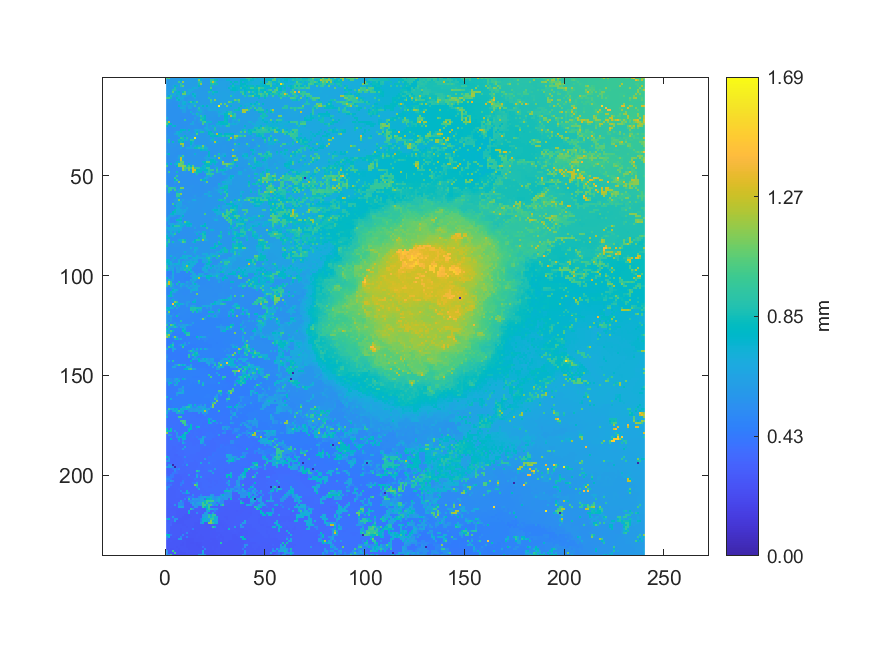

The table this chart was drawn from, first rows:
0.957200670232135, 1.06775720513975, 0.594025169546807, 0.593572718731266, 0.593366087650153, 0.596358675721446, 0.595375396783735, 0.607746542114169, 0.611889851550972, 0.617549940001289, 0.617483141160412, 0.617091254627266, 0.61623622946404, 0.61517991712697, 0.612905193932303, 0.74069761108863, 0.737968655775998, 0.738023876151123, 0.604770876415899, 0.604629262873239, 0.604447570026054, 0.598979862237462, 0.599070708661055, 0.602652017183278
0.587, 0.5875, 0.5899, 0.5935, 0.5929, 0.5922, 0.6089, 0.7566, 0.6175, 0.6197, 0.6197, 0.6202, 0.6183, 0.6182, 0.6173, 0.6159, 1.122, 0.738, 0.5993, 0.597, 0.5961, 0.5962, 0.9367, 0.9353
0.587, 0.5873, 0.5874, 0.5897, 0.5922, 0.6071, 0.9781, 0.6116, 1.154, 0.6177, 0.6178, 0.6182, 0.6183, 0.6159, 0.6166, 0.6163, 0.9132, 0.9295, 0.596, 0.596, 0.5949, 0.5951, 0.9448, 1.245
0.5865, 0.587, 0.5901, 0.5941, 0.6069, 0.6056, 0.6121, 0.9142, 0.6154, 0.6145, 0.6131, 0.6128, 0.6123, 0.6179, 0.6168, 0.6158, 0.8543, 1.151, 0.5916, 0.5926, 0.5923, 0.593, 0.8542, 0.8927
0.5849, 0.5873, 0.5875, 0.6366, 0.7674, 0.7416, 0.6088, 0.916, 1.064, 0.6135, 0.6134, 0.6124, 0.6139, 0.6154, 0.6159, 0.6161, 0.8133, 0.5911, 0.5929, 0.5915, 0.591, 0.5948, 0.8537, 0.6091
0.5866, 0.5864, 0.5859, 0.5874, 0.8931, 0.6127, 0.6157, 0.6259, 0.6248, 0.6121, 0.6123, 0.6123, 0.6134, 0.7256, 0.6902, 0.6933, 0.5958, 0.5915, 0.5914, 0.5913, 0.5951, 0.5948, 1.021, 0.6136
0.6029, 0.5868, 0.5854, 0.8925, 0.8952, 0.65, 0.5965, 0.6256, 0.6269, 0.6304, 0.6305, 0.7007, 0.6967, 0.6445, 0.6022, 0.5941, 0.5941, 0.5898, 0.5905, 0.595, 0.5948, 0.5939, 0.8209, 0.6122
0.6265, 0.6, 0.621, 1.05, 0.5963, 0.7366, 0.7687, 0.5871, 0.8415, 1.021, 0.6312, 0.6986, 0.6426, 0.6002, 0.5996, 0.5999, 0.5946, 0.5947, 0.5941, 0.5932, 0.5943, 0.8712, 0.6534, 0.8499
0.5974, 0.6126, 0.6283, 0.6979, 0.6772, 0.7364, 0.7326, 0.5814, 1.081, 1.081, 0.6899, 0.6846, 0.6028, 0.7996, 0.7038, 0.5961, 0.5937, 0.5942, 0.5945, 0.5936, 0.5934, 0.6553, 0.6552, 0.7476
0.6281, 0.7632, 0.883, 0.6401, 0.6495, 0.5819, 0.6943, 0.6131, 0.6863, 0.6675, 0.6117, 0.5838, 0.5832, 0.7037, 0.7977, 0.5886, 0.593, 0.5919, 0.5935, 0.5931, 0.5956, 0.6316, 0.638, 0.6372
1.004, 1.013, 0.8521, 0.5537, 0.5533, 0.8274, 0.6934, 0.6801, 0.6801, 0.5744, 0.5754, 0.5843, 0.5823, 0.5834, 0.6977, 0.5862, 0.5869, 0.5895, 0.5929, 0.5934, 0.5947, 0.883, 0.6499, 0.6427
0.557, 0.5574, 0.5543, 0.553, 0.5531, 0.7014, 0.7904, 0.635, 0.6345, 0.5721, 0.5729, 0.5942, 0.584, 0.5849, 0.5905, 0.5871, 0.587, 0.5873, 0.5917, 0.5912, 0.5931, 0.593, 1.007, 0.6426
0.5548, 0.5962, 0.5537, 0.5448, 0.5465, 0.5456, 0.5993, 0.5992, 0.7156, 0.717, 0.6098, 0.7379, 0.9568, 0.7997, 0.7114, 0.9871, 0.587, 0.5876, 0.5916, 0.5927, 0.5928, 0.5929, 0.9133, 0.68
0.554, 0.5446, 0.5469, 0.5455, 0.5445, 0.5442, 0.5999, 0.6007, 0.7181, 0.7493, 0.5967, 0.5627, 0.6168, 0.6828, 0.7052, 0.6003, 0.6001, 0.6001, 0.5926, 0.5913, 0.5917, 0.5957, 0.6516, 0.6414
0.5477, 0.5449, 0.5456, 0.5446, 0.5441, 0.5406, 0.7629, 0.601, 0.6423, 0.6411, 0.6029, 0.6602, 0.6397, 0.612, 0.9223, 0.6035, 0.6064, 0.6803, 0.802, 0.6073, 0.7973, 0.6497, 0.6396, 0.6374
0.547, 0.545, 0.545, 0.5436, 0.5421, 0.5405, 0.5443, 0.6924, 0.6913, 0.6461, 0.5477, 0.6646, 0.6581, 0.5579, 0.5562, 0.6066, 0.9017, 0.6086, 0.6094, 0.6147, 0.6128, 0.6482, 0.6304, 0.6397
0.5442, 0.5415, 0.5444, 0.543, 0.5416, 0.5441, 0.5448, 0.5472, 0.6088, 0.6489, 0.5466, 0.5461, 0.5539, 0.5548, 0.5542, 0.6092, 0.8583, 0.6843, 0.6169, 0.5835, 0.5868, 0.6638, 0.6824, 0.6545
0.5442, 0.5394, 0.5433, 0.5436, 0.5447, 0.5444, 0.5432, 0.5429, 0.6122, 0.6189, 0.5444, 0.5446, 0.7205, 0.5533, 0.5537, 0.6082, 0.6082, 0.7119, 0.6182, 0.5847, 0.5839, 0.5859, 0.588, 0.5889
0.5443, 0.544, 0.543, 0.5445, 0.544, 0.5437, 0.5439, 0.5321, 0.5323, 0.5328, 0.5366, 0.5362, 0.5356, 0.6852, 0.618, 0.861, 0.6571, 0.6147, 0.6155, 0.5833, 0.5837, 0.5854, 0.5878, 0.5855
0.5443, 0.5447, 0.5442, 0.5436, 0.5423, 0.5421, 0.5413, 0.5325, 0.5323, 0.5324, 0.5356, 0.5368, 0.5363, 0.5351, 0.5511, 0.6181, 0.6648, 0.9202, 0.6676, 0.8108, 0.5834, 0.5831, 0.5848, 0.5846
0.7092, 0.5445, 0.5445, 0.544, 0.5419, 0.5411, 0.5404, 0.5311, 0.5315, 0.5323, 0.5375, 0.5356, 0.5349, 0.5361, 0.6245, 0.5573, 0.5575, 0.8504, 0.8493, 0.8086, 0.5846, 0.5829, 0.5845, 0.5844
0.5467, 0.5442, 0.5434, 0.5429, 0.5425, 0.5429, 0.5403, 0.5406, 0.5416, 0.9165, 0.5407, 0.5368, 0.5365, 0.5368, 0.5975, 0.5503, 0.5874, 0.939, 0.8299, 0.7933, 0.5807, 0.5829, 0.5832, 0.5816
0.8929, 1.239, 0.5435, 0.5432, 0.5442, 0.5434, 0.5408, 0.5399, 0.5414, 0.5439, 0.5426, 0.5404, 0.5415, 0.6638, 0.5499, 0.5498, 0.5885, 0.5877, 0.9575, 1.004, 0.7479, 0.7391, 0.7386, 0.5768
1.03, 0.7823, 0.7815, 0.5427, 0.5429, 0.5421, 0.5408, 0.5407, 0.541, 0.5436, 0.5434, 0.5506, 0.6634, 0.6627, 0.5519, 0.5507, 0.5499, 0.5498, 1.004, 0.575, 0.7016, 0.5683, 0.5747, 0.5754
0.7786, 0.5309, 0.53, 0.7453, 0.7706, 0.54, 0.5396, 0.5412, 0.5413, 0.5457, 0.5477, 0.5516, 0.5514, 0.5512, 0.5532, 0.5522, 0.55, 0.5499, 0.5489, 0.5476, 0.6603, 0.5859, 0.6462, 0.739
0.5316, 0.5307, 0.5295, 0.531, 0.5348, 0.5353, 0.5373, 0.5369, 0.5396, 0.5465, 0.5506, 0.5508, 0.5501, 0.5501, 0.5518, 0.552, 0.5489, 0.5491, 0.5483, 0.6858, 0.6852, 0.6, 0.5996, 0.6034
0.5309, 0.5289, 0.5299, 0.5304, 0.5334, 0.5336, 0.5364, 0.7722, 0.766, 0.756, 0.5482, 0.7625, 0.5622, 0.5598, 0.6683, 0.6914, 0.6588, 0.6409, 0.5873, 0.5895, 0.7173, 0.6653, 0.5981, 0.6001
0.5302, 0.5336, 0.5332, 0.5332, 0.5564, 0.6977, 0.7381, 0.7444, 0.6028, 0.5566, 0.633, 0.5919, 0.5611, 0.5619, 0.6338, 0.8201, 0.5822, 0.8677, 0.8678, 0.6152, 0.5897, 0.799, 0.7997, 0.6025
0.5337, 0.5337, 0.5426, 0.5426, 0.6339, 0.6917, 0.7324, 0.5967, 0.5984, 0.5958, 0.5939, 0.5907, 0.5911, 0.5978, 0.6002, 1.024, 0.5825, 0.5824, 0.5837, 0.5836, 0.5885, 0.7978, 0.8504, 0.8488
0.5851, 0.5436, 0.5436, 0.5437, 0.5432, 0.5456, 0.7169, 0.6026, 0.6057, 0.8068, 0.5908, 0.5936, 0.5968, 0.5963, 0.5971, 0.5886, 0.5838, 0.5824, 0.5824, 0.5824, 0.5869, 0.5877, 0.8082, 0.7582
0.551, 0.5429, 0.544, 0.543, 0.5443, 0.5456, 0.5447, 0.9389, 0.8666, 0.5637, 0.8859, 0.6008, 0.6183, 0.6166, 1.649, 0.58, 0.5798, 0.5827, 0.5814, 0.5807, 0.5867, 0.5879, 0.5891, 0.7391
0.5636, 0.8469, 0.5419, 0.5417, 0.545, 0.5449, 0.856, 0.7546, 0.8577, 0.7113, 0.7074, 0.5906, 0.9466, 0.9443, 0.5777, 0.5776, 0.5781, 0.5793, 0.5794, 0.5805, 0.5803, 0.5852, 0.6848, 0.8492
0.5578, 0.8674, 0.5424, 0.8336, 0.5513, 0.5513, 0.763, 0.8577, 0.7823, 0.5632, 0.5636, 0.5935, 0.8022, 0.7135, 0.5758, 0.5766, 0.5773, 0.5781, 0.5788, 0.5803, 0.5796, 0.5882, 0.5884, 0.5891
0.5599, 0.5563, 0.5551, 0.5529, 0.5518, 0.5515, 0.5521, 1.194, 1.193, 0.5629, 0.5623, 0.5629, 0.7873, 0.6412, 0.5768, 0.5757, 0.5764, 0.5764, 0.5768, 0.5773, 0.5761, 0.5879, 0.5879, 0.5943
0.5596, 0.555, 0.5546, 0.5534, 0.5519, 0.5513, 0.5515, 0.579, 1.111, 0.5589, 0.561, 0.5631, 0.686, 0.5871, 0.6376, 0.7497, 0.7224, 0.7016, 1.122, 0.698, 0.5726, 0.5669, 0.5683, 0.5714
0.5574, 0.5546, 0.5545, 0.5496, 0.55, 0.5507, 0.5518, 0.6581, 0.5526, 0.5533, 0.6526, 0.6606, 0.6751, 0.6682, 0.8433, 0.8426, 0.9466, 0.8682, 0.9394, 0.7191, 0.6959, 0.5677, 0.5682, 0.5708
0.6109, 0.5486, 0.5498, 0.5491, 0.5487, 0.5496, 0.5498, 0.5472, 0.5511, 0.5522, 0.5527, 0.5523, 0.5525, 0.5529, 0.5535, 0.5529, 0.5559, 0.7577, 0.7327, 0.7421, 0.7328, 0.5675, 0.5687, 0.5667
0.5496, 0.5476, 0.548, 0.5487, 0.5474, 0.5418, 0.543, 0.5453, 0.55, 0.5508, 0.5518, 0.553, 0.5523, 0.5526, 0.5518, 0.5527, 0.5551, 0.5562, 0.5556, 0.5548, 0.5553, 0.765, 0.5625, 0.5638
0.68, 0.8252, 0.5457, 0.5464, 0.5433, 0.5412, 0.5411, 0.5495, 0.5495, 0.5501, 0.5502, 0.5584, 0.5516, 0.5522, 0.7317, 0.5525, 0.554, 0.5549, 0.5556, 0.5559, 0.5548, 0.7965, 0.563, 0.5628
0.5377, 0.5398, 0.5389, 0.5415, 0.5416, 0.5418, 0.6664, 0.6644, 1.001, 0.5588, 0.5596, 0.5592, 0.5583, 0.5601, 0.5612, 0.5619, 0.564, 0.5624, 0.5535, 0.5583, 0.6466, 0.797, 0.5629, 0.5632
0.5381, 0.5386, 0.5384, 0.5395, 0.5409, 0.5677, 0.6642, 1.251, 0.6606, 0.5596, 0.5588, 0.5578, 0.5577, 0.5597, 0.5605, 0.5608, 0.5631, 0.5649, 0.5621, 0.6462, 0.6456, 0.6452, 0.6422, 0.6397
0.5382, 0.5383, 0.5394, 0.54, 0.5458, 0.5458, 0.5711, 1.242, 0.6609, 0.5594, 0.56, 0.5579, 0.5586, 0.56, 0.5611, 0.5629, 0.5631, 0.5626, 0.5612, 0.5558, 0.7118, 0.5745, 0.7908, 0.7848
0.5416, 0.5409, 0.5389, 0.5386, 0.5389, 0.749, 0.7468, 1.064, 1.063, 0.5601, 0.5595, 0.5595, 0.5596, 0.5638, 0.5629, 0.5617, 0.5597, 0.5591, 0.7615, 0.8123, 1.059, 1.07, 0.8115, 0.7632
0.7526, 0.5394, 0.797, 0.5289, 0.7249, 0.6998, 1.128, 1.09, 1.022, 0.5592, 0.5592, 0.7749, 0.563, 0.5626, 0.5625, 0.5611, 0.5605, 0.5593, 0.5591, 0.8144, 0.8155, 0.8156, 0.7544, 0.5778
0.9931, 0.53, 0.529, 0.5298, 0.5289, 0.7969, 1.135, 1.102, 1.171, 1.112, 0.7418, 0.9692, 0.769, 1.057, 0.5612, 0.5605, 0.5605, 0.558, 0.741, 0.7255, 0.7682, 0.8151, 0.5525, 0.5525
0.5273, 0.5298, 0.5285, 0.5285, 0.5311, 0.5341, 0.5374, 0.5385, 1.178, 0.9716, 0.9687, 1.084, 0.9605, 1.283, 0.9532, 0.9478, 0.9124, 0.7402, 0.7608, 0.732, 0.9559, 0.9508, 0.5507, 0.5514
0.5268, 0.5282, 0.5289, 0.5335, 0.5324, 0.5323, 0.5382, 0.5373, 1.124, 0.9702, 0.6157, 1.095, 0.5736, 1.27, 1.268, 0.797, 0.7543, 0.7495, 0.7505, 0.7687, 0.7916, 0.9101, 0.9393, 0.9569
0.5242, 0.9884, 0.5346, 0.5347, 0.5343, 0.8424, 0.5382, 0.5413, 0.5471, 0.5479, 0.5477, 0.5473, 0.7417, 1.292, 0.9932, 0.8303, 0.8282, 0.7568, 0.5235, 0.7202, 0.7176, 0.9078, 0.7281, 0.5774
0.5314, 0.5317, 0.5323, 0.5346, 0.534, 0.5444, 0.5448, 0.5427, 0.5501, 0.5471, 0.5473, 0.5418, 0.5416, 0.5426, 0.5424, 0.8491, 0.5222, 0.5215, 0.5224, 0.5222, 0.9527, 0.9443, 0.9333, 0.9437
0.5317, 0.5325, 0.5316, 0.5326, 0.5336, 0.9432, 0.5436, 0.5384, 0.5376, 0.5381, 0.5408, 0.5416, 0.5409, 0.5412, 0.5406, 0.534, 0.5211, 0.522, 0.5223, 0.5214, 0.7173, 0.6404, 0.8622, 0.5677
0.5314, 0.5306, 0.5306, 0.5196, 0.981, 0.544, 0.5378, 0.5375, 0.5383, 0.5371, 0.5376, 0.5368, 0.5388, 0.5408, 0.5382, 0.5354, 0.533, 0.5326, 0.5214, 0.6782, 0.6789, 0.571, 0.5446, 0.5465
0.5321, 0.5213, 0.5205, 0.5193, 0.8146, 0.9551, 0.5365, 0.5368, 0.5371, 0.5368, 0.5368, 0.5364, 0.5361, 0.5376, 0.5357, 0.5344, 0.5337, 1.003, 0.8218, 0.7776, 0.5575, 0.5469, 0.5466, 0.5455
0.527, 0.526, 0.5247, 0.5236, 0.6148, 0.533, 1.125, 0.5407, 0.5405, 0.54, 0.5398, 0.5355, 0.5351, 0.5366, 0.5366, 0.5369, 0.5378, 0.539, 0.5396, 0.5958, 1.085, 0.5478, 0.5475, 0.5459
0.5285, 0.5243, 0.5238, 0.5238, 0.5321, 0.5318, 0.5343, 0.5351, 0.5389, 0.5406, 0.5406, 0.5376, 0.5362, 0.5437, 0.5364, 0.536, 0.5355, 0.5421, 0.5414, 0.5963, 0.5471, 0.5473, 0.5466, 0.5443
0.8962, 0.5225, 0.5226, 0.5231, 0.542, 0.5343, 0.5348, 0.5347, 0.5501, 0.5396, 0.5395, 0.5377, 0.5457, 0.5453, 0.544, 0.5416, 0.5425, 0.5434, 0.5418, 0.5472, 0.5469, 0.5463, 0.5464, 0.5433
0.5332, 0.9193, 0.9602, 0.935, 0.8898, 0.5315, 0.5343, 1.112, 1.11, 0.5466, 0.5463, 0.5477, 0.5464, 0.5447, 0.5436, 0.5421, 0.5436, 0.5422, 0.5424, 0.5475, 0.5467, 0.5474, 0.5499, 0.5535
0.5314, 0.8899, 0.9659, 0.5159, 0.9641, 0.5469, 0.7236, 0.7226, 0.547, 0.5472, 0.5459, 0.5481, 0.5473, 0.5444, 0.5368, 0.543, 0.5425, 0.5423, 0.5415, 0.5461, 0.5454, 0.5459, 0.5508, 0.5527
0.532, 0.8745, 0.5164, 0.5159, 0.5149, 0.7351, 0.5966, 0.591, 0.5456, 0.5471, 0.5468, 0.5472, 0.5476, 0.5364, 0.5354, 0.5443, 0.5444, 0.5438, 0.5416, 0.5424, 0.5458, 0.6736, 0.5931, 0.5729
0.5246, 0.5236, 0.5167, 0.5178, 0.5166, 0.9552, 0.9552, 1.141, 0.5473, 0.5458, 0.5453, 0.5457, 0.544, 0.5502, 0.5501, 0.5462, 0.5442, 0.543, 0.542, 0.6812, 0.639, 0.6214, 0.5705, 0.5702
0.5235, 0.5234, 0.5228, 0.5236, 0.5228, 0.9573, 0.9564, 0.5846, 0.5442, 0.5455, 0.5455, 0.5449, 0.5445, 0.5511, 0.5972, 0.5447, 0.5436, 0.5421, 0.565, 0.5646, 0.5643, 0.7021, 0.7012, 0.5706
0.5236, 0.5223, 0.524, 0.5244, 0.5226, 0.6322, 0.7642, 0.5379, 0.5406, 0.5466, 0.5472, 0.5501, 0.5516, 0.5513, 0.5542, 0.5635, 0.564, 0.5636, 0.5636, 0.5645, 0.5642, 0.5682, 0.5699, 0.5696
... 179 more rows
